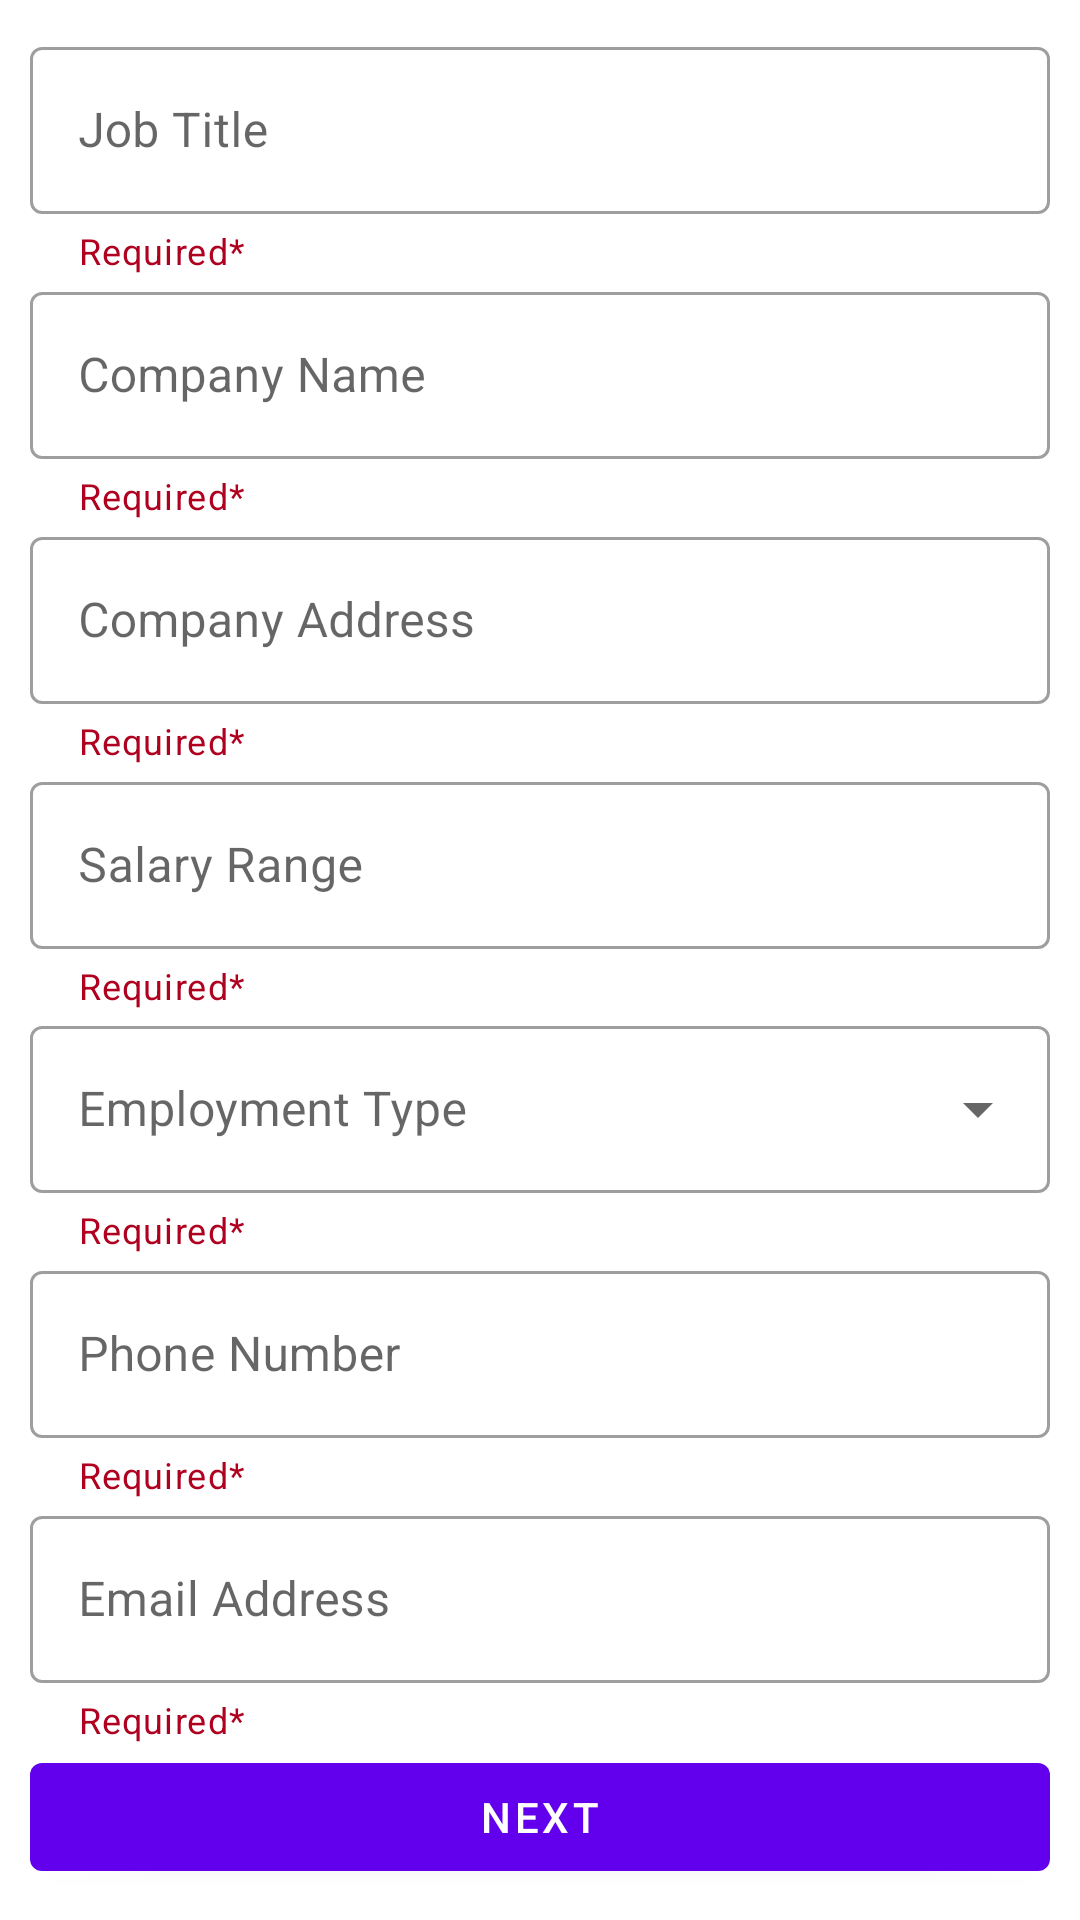

The Android layout XML behind this screen, and the referenced resources:
<!-- AndroidManifest.xml: application theme Theme.JobBoard -->
<!-- res/layout/job_first_page.xml -->
<?xml version="1.0" encoding="utf-8"?>
<androidx.constraintlayout.widget.ConstraintLayout xmlns:android="http://schemas.android.com/apk/res/android"
    xmlns:app="http://schemas.android.com/apk/res-auto"
    xmlns:tools="http://schemas.android.com/tools"
    android:layout_width="match_parent"
    android:layout_height="match_parent"
    android:padding="10dp">

    <com.google.android.material.textfield.TextInputLayout
        android:id="@+id/inputJobName"
        android:layout_width="match_parent"
        android:layout_height="wrap_content"
        android:hint="@string/job_title"
        app:helperText="Required*"
        app:helperTextTextColor="@color/design_default_color_error"
        app:errorIconDrawable="@drawable/ic_error"
        style="@style/Widget.MaterialComponents.TextInputLayout.OutlinedBox"
        app:layout_constraintBottom_toTopOf="@+id/inputCompany"
        app:layout_constraintEnd_toEndOf="parent"
        app:layout_constraintHorizontal_bias="0.5"
        app:layout_constraintStart_toStartOf="parent"
        app:layout_constraintTop_toTopOf="parent">

        <com.google.android.material.textfield.TextInputEditText
            android:id="@+id/edtJobName"
            android:layout_width="match_parent"
            android:layout_height="wrap_content" />

    </com.google.android.material.textfield.TextInputLayout>

    <com.google.android.material.textfield.TextInputLayout
        android:id="@+id/inputCompany"
        android:layout_width="match_parent"
        android:layout_height="wrap_content"
        android:hint="@string/company_name"
        app:helperText="Required*"
        app:helperTextTextColor="@color/design_default_color_error"
        app:errorIconDrawable="@drawable/ic_error"
        style="@style/Widget.MaterialComponents.TextInputLayout.OutlinedBox"
        app:layout_constraintBottom_toTopOf="@+id/inputCompanyAddress"
        app:layout_constraintTop_toBottomOf="@+id/inputJobName"
        tools:layout_editor_absoluteX="10dp">

        <com.google.android.material.textfield.TextInputEditText
            android:id="@+id/edtCompany"
            android:layout_width="match_parent"
            android:layout_height="wrap_content" />

    </com.google.android.material.textfield.TextInputLayout>

    <com.google.android.material.textfield.TextInputLayout
        android:id="@+id/inputCompanyAddress"
        android:layout_width="match_parent"
        android:layout_height="wrap_content"
        android:hint="@string/company_address"
        app:helperText="Required*"
        app:helperTextTextColor="@color/design_default_color_error"
        app:errorIconDrawable="@drawable/ic_error"
        style="@style/Widget.MaterialComponents.TextInputLayout.OutlinedBox"
        app:layout_constraintBottom_toTopOf="@+id/inputSalary"
        app:layout_constraintTop_toBottomOf="@+id/inputCompany"
        tools:layout_editor_absoluteX="10dp">

        <com.google.android.material.textfield.TextInputEditText
            android:id="@+id/edtCompanyAddress"
            android:layout_width="match_parent"
            android:layout_height="wrap_content" />

    </com.google.android.material.textfield.TextInputLayout>

    <com.google.android.material.textfield.TextInputLayout
        android:id="@+id/inputSalary"
        android:layout_width="match_parent"
        android:layout_height="wrap_content"
        android:hint="@string/salary_range"
        app:helperText="Required*"
        app:helperTextTextColor="@color/design_default_color_error"
        app:errorIconDrawable="@drawable/ic_error"
        style="@style/Widget.MaterialComponents.TextInputLayout.OutlinedBox"
        app:layout_constraintBottom_toTopOf="@+id/inputEmploymentType"
        app:layout_constraintTop_toBottomOf="@+id/inputCompanyAddress"
        tools:layout_editor_absoluteX="10dp">

        <com.google.android.material.textfield.TextInputEditText
            android:id="@+id/edtSalary"
            android:layout_width="match_parent"
            android:layout_height="wrap_content" />

    </com.google.android.material.textfield.TextInputLayout>

    <com.google.android.material.textfield.TextInputLayout
        android:id="@+id/inputEmploymentType"
        style="@style/Widget.MaterialComponents.TextInputLayout.OutlinedBox.ExposedDropdownMenu"
        android:layout_width="match_parent"
        android:layout_height="wrap_content"
        android:hint="@string/employment_type"
        app:helperText="Required*"
        app:helperTextTextColor="@color/design_default_color_error"
        app:errorIconDrawable="@drawable/ic_error"
        app:layout_constraintBottom_toTopOf="@+id/inputPhoneNumber"
        app:layout_constraintTop_toBottomOf="@+id/inputSalary"
        tools:layout_editor_absoluteX="10dp">

        <AutoCompleteTextView
            android:id="@+id/autEmploymentType"
            android:layout_width="match_parent"
            android:layout_height="wrap_content"
            android:inputType="none" />

    </com.google.android.material.textfield.TextInputLayout>

    <com.google.android.material.textfield.TextInputLayout
        android:id="@+id/inputPhoneNumber"
        android:layout_width="match_parent"
        android:layout_height="wrap_content"
        android:hint="@string/phone_number"
        app:helperText="Required*"
        app:helperTextTextColor="@color/design_default_color_error"
        app:errorIconDrawable="@drawable/ic_error"
        style="@style/Widget.MaterialComponents.TextInputLayout.OutlinedBox"
        app:layout_constraintBottom_toTopOf="@+id/inputEmail"
        app:layout_constraintTop_toBottomOf="@+id/inputEmploymentType"
        tools:layout_editor_absoluteX="10dp">

        <com.google.android.material.textfield.TextInputEditText
            android:id="@+id/edtPhoneNumber"
            android:layout_width="match_parent"
            android:layout_height="wrap_content"
            android:inputType="phone"/>

    </com.google.android.material.textfield.TextInputLayout>

    <com.google.android.material.textfield.TextInputLayout
        android:id="@+id/inputEmail"
        android:layout_width="match_parent"
        android:layout_height="wrap_content"
        android:hint="@string/email_address"
        app:helperText="Required*"
        app:helperTextTextColor="@color/design_default_color_error"
        app:errorIconDrawable="@drawable/ic_error"
        style="@style/Widget.MaterialComponents.TextInputLayout.OutlinedBox"
        app:layout_constraintBottom_toTopOf="@+id/btnNext"
        app:layout_constraintTop_toBottomOf="@+id/inputPhoneNumber"
        tools:layout_editor_absoluteX="10dp">

        <com.google.android.material.textfield.TextInputEditText
            android:id="@+id/edtEmail"
            android:layout_width="match_parent"
            android:layout_height="wrap_content"
            android:inputType="textWebEmailAddress"/>

    </com.google.android.material.textfield.TextInputLayout>

    <com.google.android.material.button.MaterialButton
        android:id="@+id/btnNext"
        android:layout_width="match_parent"
        android:layout_height="wrap_content"
        android:text="@string/next"
        app:layout_constraintBottom_toBottomOf="parent"
        app:layout_constraintTop_toBottomOf="@+id/inputEmail"
        tools:layout_editor_absoluteX="10dp" />

</androidx.constraintlayout.widget.ConstraintLayout>
<!-- resources referenced by this layout -->
<resources>
  <string name="company_address">Company Address</string>
  <string name="company_name">Company Name</string>
  <string name="email_address">Email Address</string>
  <string name="employment_type">Employment Type</string>
  <string name="job_title">Job Title</string>
  <string name="next">Next</string>
  <string name="phone_number">Phone Number</string>
  <string name="salary_range">Salary Range</string>
  <style name="Theme.JobBoard" parent="Theme.MaterialComponents.DayNight.DarkActionBar">
          
          <item name="colorPrimary">@color/purple_500</item>
          <item name="colorPrimaryVariant">@color/purple_700</item>
          <item name="colorOnPrimary">@color/white</item>
          
          <item name="colorSecondary">@color/teal_200</item>
          <item name="colorSecondaryVariant">@color/teal_700</item>
          <item name="colorOnSecondary">@color/black</item>
          
          <item name="android:statusBarColor" tools:targetApi="l">?attr/colorPrimaryVariant</item>
          
      </style>
  <!-- not gathered from this repository: default colours our renderer supplied (Android Studio template values) -->
  <color name="purple_500">#FF6200EE</color>
  <color name="purple_700">#FF3700B3</color>
  <color name="teal_200">#FF03DAC5</color>
  <color name="teal_700">#FF018786</color>
  <color name="black">#FF000000</color>
  <color name="white">#FFFFFFFF</color>
</resources>
